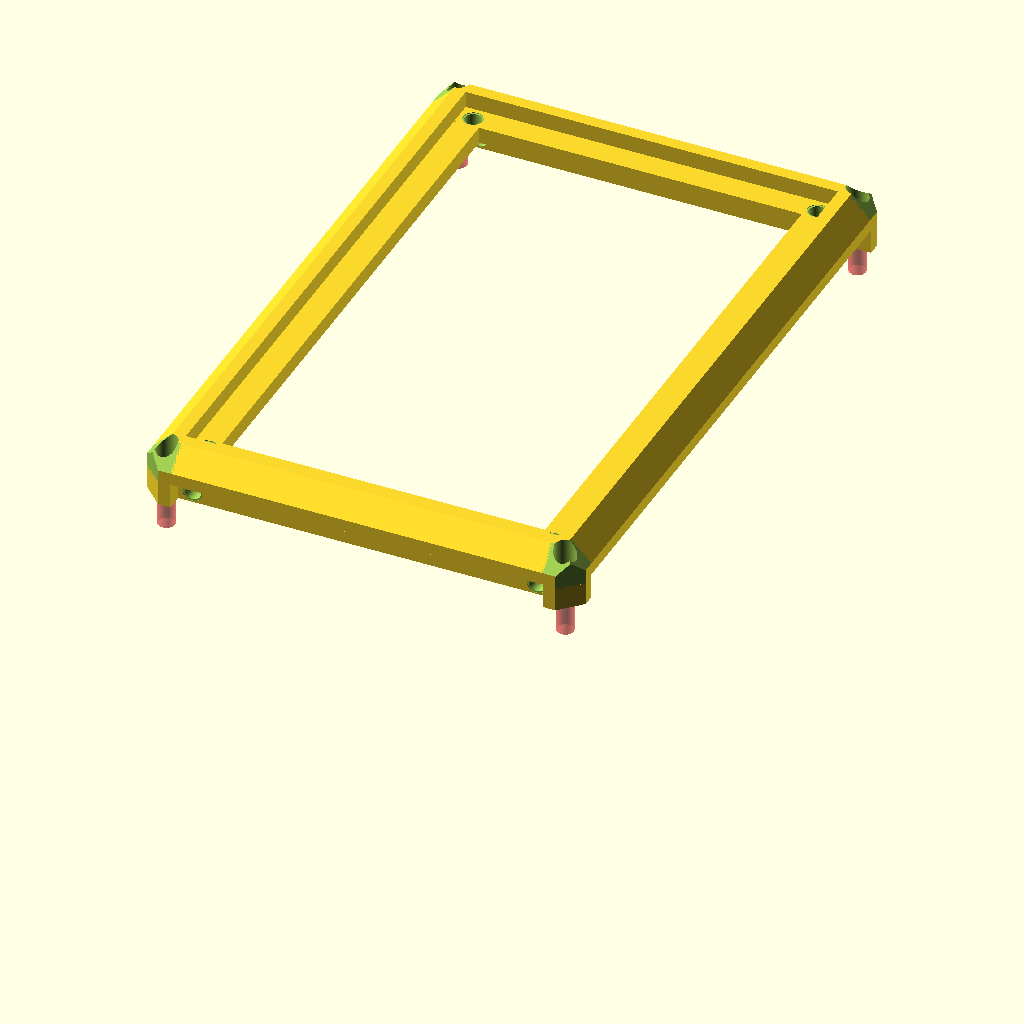
Cell 1: rendered with the file's own defaults.
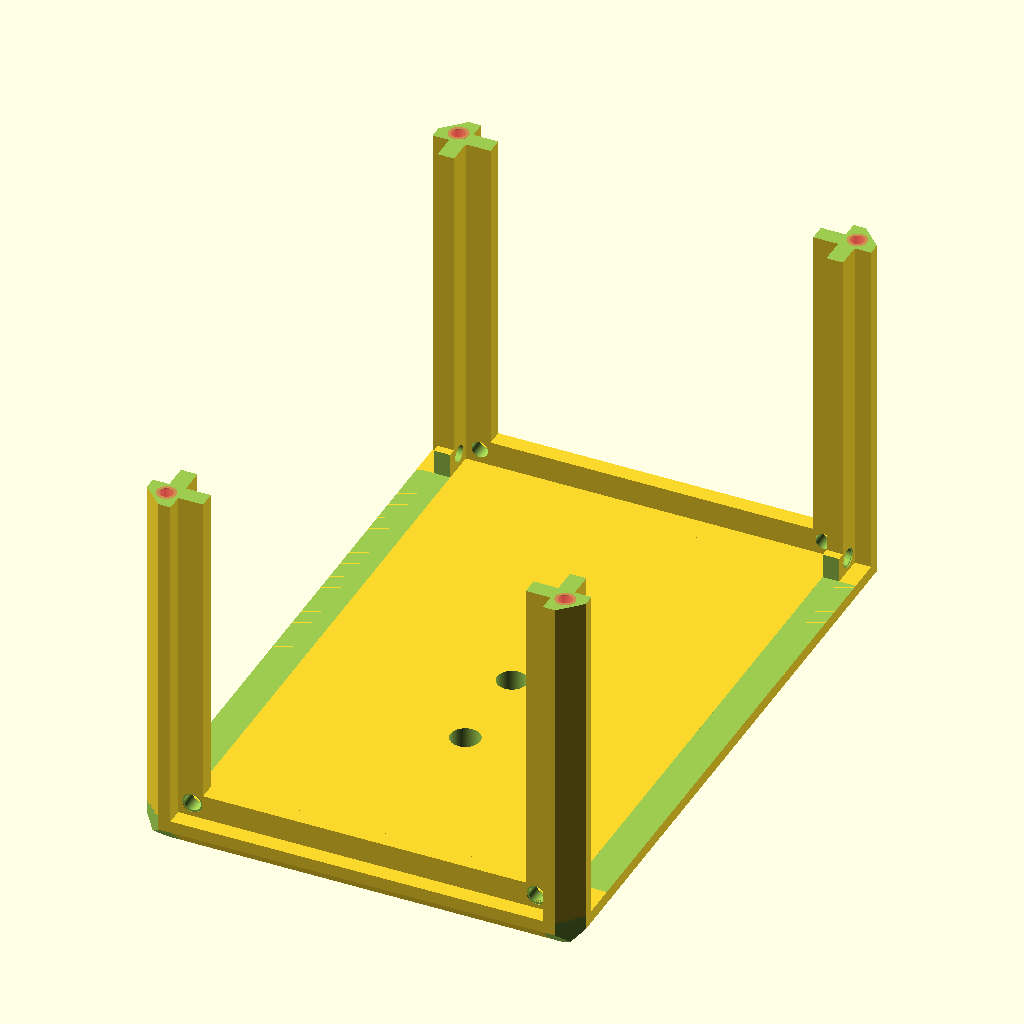
Cell 2: render_bottom = true (everything else at default).
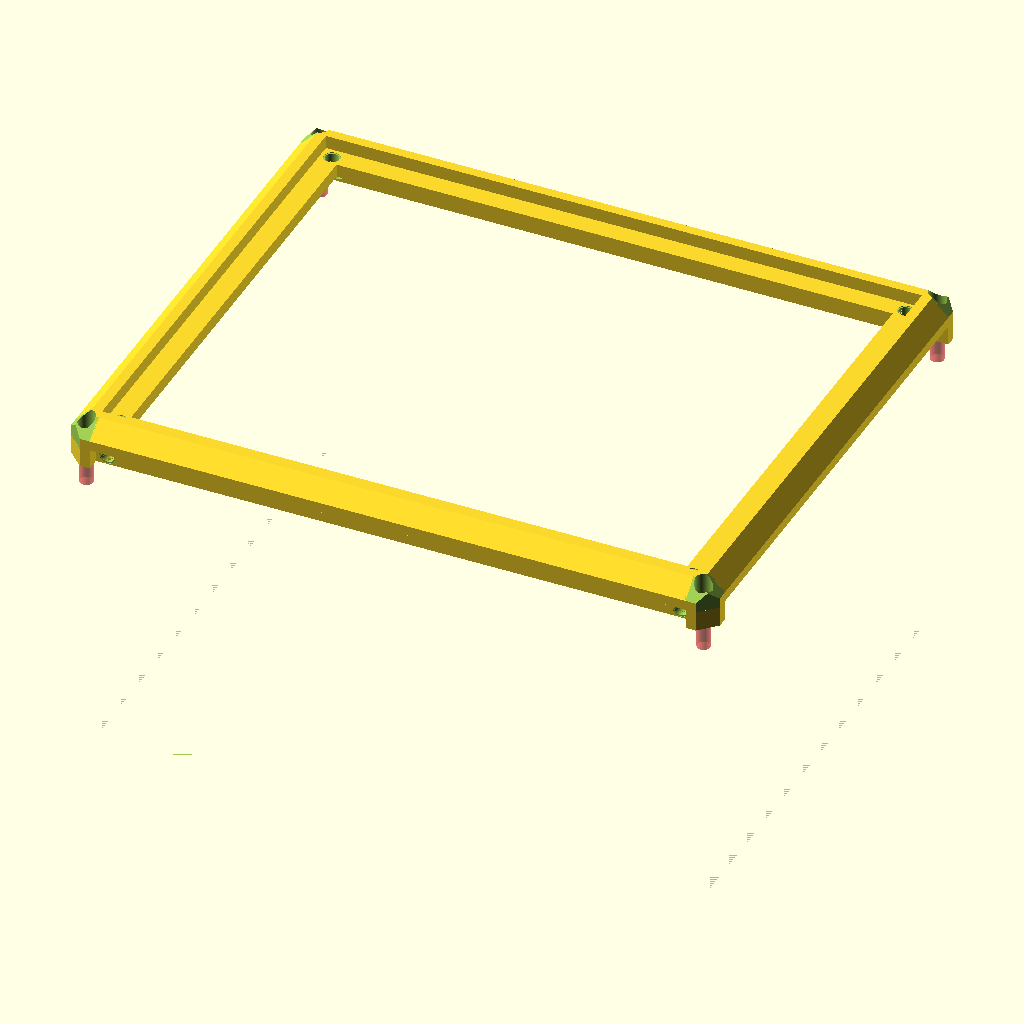
Cell 3 — inner_width set to 180, the other parameters unchanged.
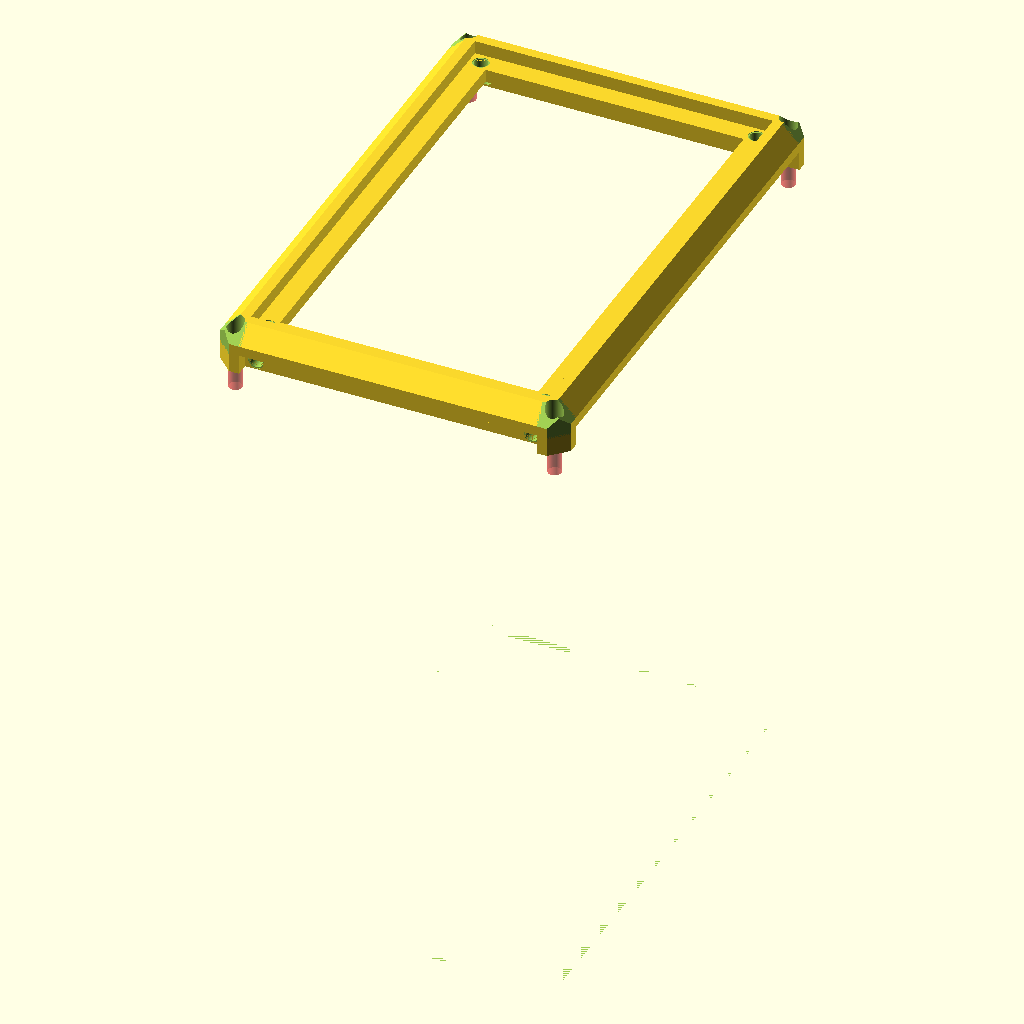
Cell 4: the same model with inner_height = 180.
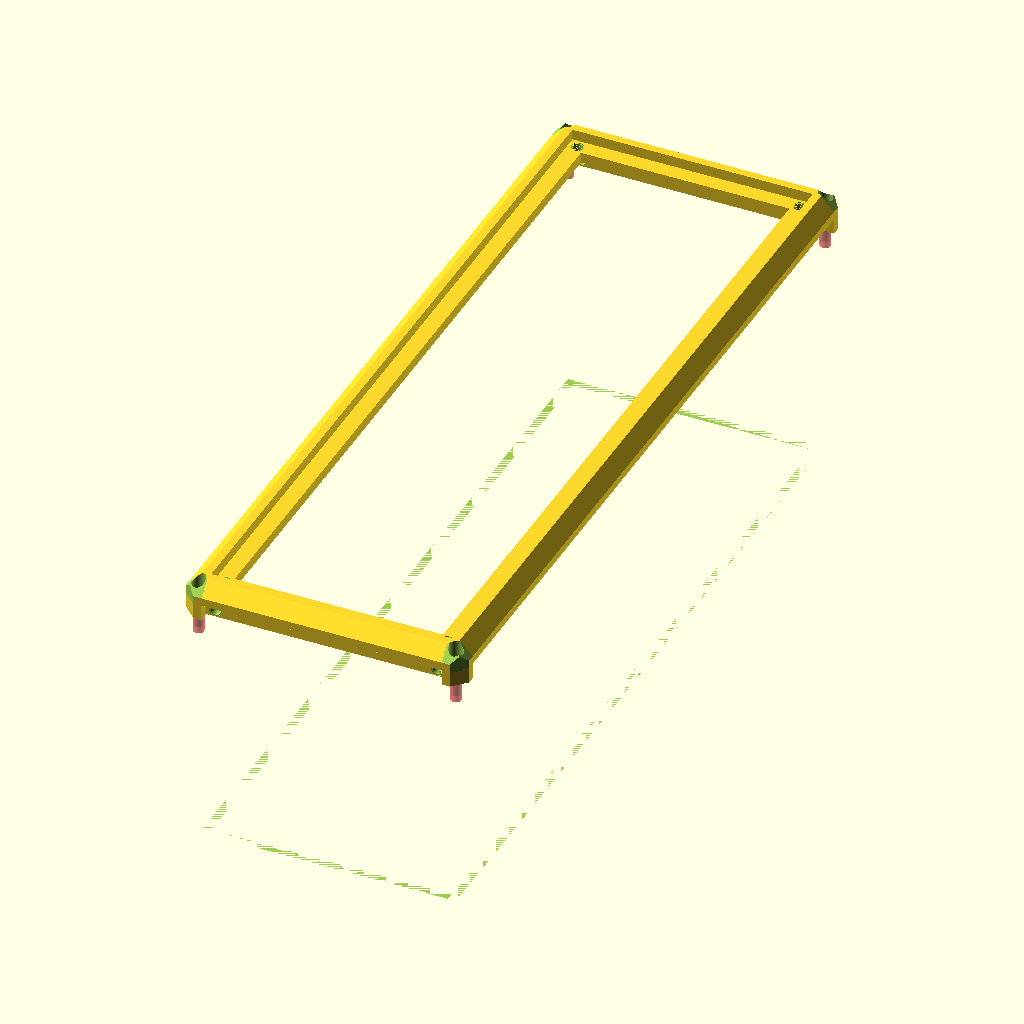
Cell 5: inner_length = 290 (everything else at default).
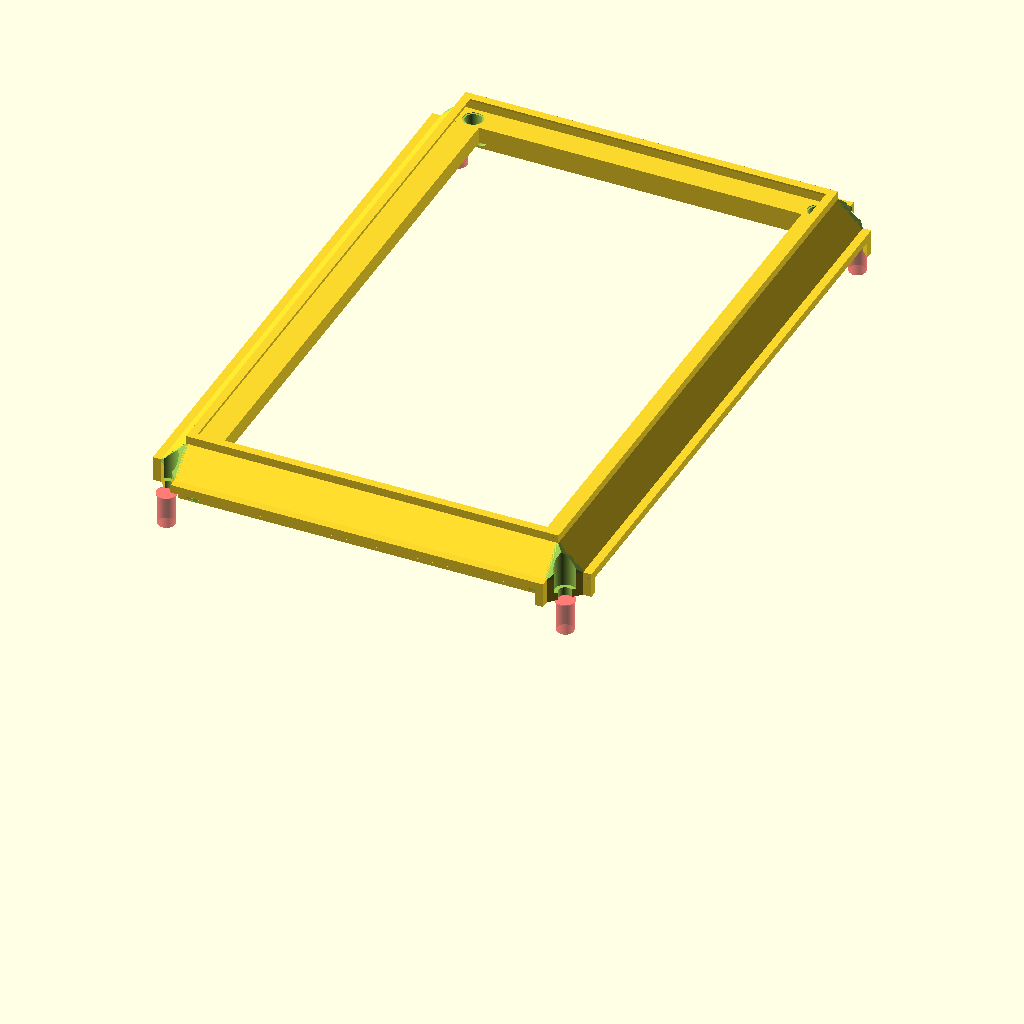
Cell 6: the same model with bevel = 10.
The same orthographic view direction (rotation 55°, 0°, 25°; colour scheme Cornfield) for every cell, with the view re-fitted per cell, so scale and position can differ between cells.
OpenSCAD source file case/case_box.scad:

inner_width=90;
inner_height=90;
inner_length=145;

bevel=5;
bar=6;
barw=4;
thick=8;

width=inner_width+(2*(thick));
height=inner_height+(2*(thick));
length=inner_length+(2*(thick));

screw_offset=3.4;

render_bottom=false;

include<components.scad>;

module beam(length=100) {
    linear_extrude(length) {
        polygon([
            [0, bevel],
            [0, thick],
            [thick, thick],
            [thick, 0],
            [bevel, 0]
        ]);
    }
    translate([thick, thick-barw, 0])
        difference() {
            cube([bar, barw, length]);
            
            translate([screw_offset, -0.01, screw_offset])
            rotate([90, 0, 0])
                insert(2.5, 4, 5);
            
            translate([screw_offset, -0.01, length-screw_offset])
            rotate([90, 0, 0])
                insert(2.5, 4, 5);

        }
    translate([thick-barw, thick, 0])
        difference() {
            cube([barw, bar, length]);
            
            translate([-0.01, screw_offset, screw_offset])
            rotate([90, 0, -90])
                insert(2.5, 4, 5);
            
            translate([-0.01, screw_offset, length-screw_offset])
            rotate([90, 0, -90])
                insert(2.5, 4, 5);

        }
}

module triangle(short_edge, length) {
    linear_extrude(length) {
        polygon([
            [0, 0],
            [short_edge, 0],
            [0, short_edge]
        ]);
    }
}

module corner() {
    difference() {
        cube([thick, thick, thick]);
        
        translate([-0.5, -0.5, -0.5])
        triangle(bevel+1, thick+1);
        
        translate([thick+0.5, -0.5, -0.5])
        rotate([0, -90, 0])
            triangle(bevel+1, thick+1);
        
        translate([-0.5, thick+0.5, -0.5])
        rotate([90, 0, 0])
            triangle(bevel+1, thick+1);
    }
}

module frame_fb() {
    translate([0, 0, thick])
    beam(length=inner_height);
    
    translate([inner_width+thick, 0, 0])
    rotate([0, -90, 0])
    beam(length=inner_width);
    
    translate([width, 0, inner_height+thick])
    rotate([0, 180, 0])
    beam(length=inner_height);
    
    translate([thick, 0, height])
    rotate([0, 90, 0])
    beam(length=inner_width);

}

module frame() {
    frame_fb();
    
    translate([width, length, 0])
    rotate([0, 0, 180])
    frame_fb();
    
    translate([0, thick, 0])
    rotate([0, 180, 0])
    rotate([0, 90, 90])
    beam(length=inner_length);

    translate([width, thick, 0])
    rotate([0, 90, 0])
    rotate([0, 90, 90])
    beam(length=inner_length);

    translate([width, thick, height])
    rotate([0, 0, 0])
    rotate([0, 90, 90])
    beam(length=inner_length);
    
    translate([0, thick, height])
    rotate([0, 270, 0])
    rotate([0, 90, 90])
    beam(length=inner_length);

    corner();
    
    translate([width, 0, 0])
    rotate([0, 0, 90])
        corner();
    
    translate([0, 0, height])
    rotate([0, 90, 0])
        corner();

    translate([width, 0, height])
    rotate([0, 90, 90])
        corner();


    translate([0, length, 0])
    rotate([90, 0, 0])
        corner();

    translate([width, length, 0])
    rotate([90, 0, -90])
        corner();
    
    translate([0, length, height])
    rotate([90, 90, 0])
        corner();

    translate([width, length, height])
    rotate([-90, 90, 90])
        corner();
}

module panel(w,h) {
    difference() {
        cube([w, h, thick-barw]);
        
        translate([screw_offset, screw_offset, 0])
            screwhole(2.5, 4.5, 8, 2);
    }
}

difference() {
    frame();
    
    screw_offset=4.8;
    translate([screw_offset, screw_offset, height-thick-bar])
    union() {
        #insert(2.5, 4, 8);
        screwhole(2.5, 4.5, 8, 2);
    }
    translate([width-screw_offset, screw_offset, height-thick-bar])
    union() {
        #insert(2.5, 4, 8);
        screwhole(2.5, 4.5, 8, 2);
    }
    translate([screw_offset, length-screw_offset, height-thick-bar])
    union() {
        #insert(2.5, 4, 8);
        screwhole(2.5, 4.5, 8, 2);
    }
    translate([width-screw_offset, length-screw_offset, height-thick-bar])
    union() {
        #insert(2.5, 4, 8);
        screwhole(2.5, 4.5, 8, 2);
    }
    
    translate([0, thick*2, thick])
        cube([width, length-thick*4, thick]);


    if (render_bottom) {
        translate([-0.5, -0.5, height-thick-bar-0.01])
            cube([width+1, length+1, thick*2]);
    } else {
        translate([-0.5, -0.5, -0.01])
            cube([width+1, length+1, height-thick-bar]);
    }
}



// Make bottom solid
if(render_bottom) {
translate([thick, thick, 0])
difference() {
    cube([inner_width, inner_length, thick]);

    translate([inner_width/2, inner_length/2, 0])
        rotate([180, 0, 0])
            insert(0, 7.15, 8);
    
    translate([inner_width/2, inner_length/3, 0])
        rotate([180, 0, 0])
            insert(0, 7.15, 8);

    translate([inner_width/2, inner_length/3*2, 0])
        rotate([180, 0, 0])
            insert(0, 7.15, 8);

}
}

/*
translate([thick, thick-barw, thick])
rotate([90, 0, 0])
color("red")
panel(inner_width, inner_height);
*/
Customizer parameters (derived from the source; name, type, default, range or options):
inner_width: number, default 90
inner_height: number, default 90
inner_length: number, default 145
bevel: number, default 5
bar: number, default 6
barw: number, default 4
thick: number, default 8
screw_offset: number, default 3.4
render_bottom: bool, default false
